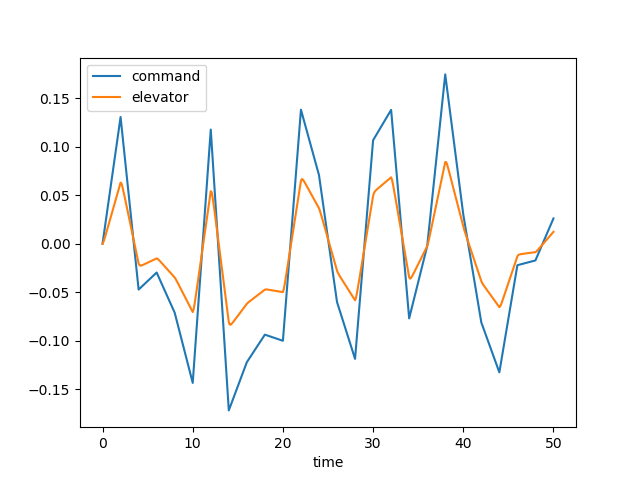

The table this chart was drawn from, first rows:
time, dec, de, u, w, q, theta, mode
0.0, 0.0, 0.0, 0.0, 0.0, 0.0, 0.0, 2.0
0.1, 0.006528, 0.001797, 0.0001812, -0.002518, -0.0001092, -3.5282359931443352e-06, 2.0
0.2, 0.01306, 0.004522, 0.000967, -0.01414, -0.0004634, -2.9813498258590698e-05, 2.0
0.3, 0.01958, 0.007587, 0.002733, -0.04099, -0.001077, -0.0001046, 2.0
0.4, 0.02611, 0.01078, 0.005807, -0.08808, -0.00192, -0.0002526, 2.0
0.5, 0.03264, 0.01401, 0.01047, -0.1592, -0.002947, -0.0004945, 2.0
0.6, 0.03917, 0.01727, 0.01695, -0.2567, -0.004112, -0.0008464, 2.0
0.7, 0.04569, 0.02053, 0.02543, -0.3821, -0.005369, -0.00132, 2.0
0.8, 0.05222, 0.02379, 0.03606, -0.5355, -0.006674, -0.001922, 2.0
0.9, 0.05875, 0.02705, 0.04895, -0.7165, -0.007991, -0.002655, 2.0
1.0, 0.06528, 0.03032, 0.06414, -0.9238, -0.009289, -0.003519, 2.0
1.1, 0.0718, 0.03358, 0.08168, -1.155, -0.01054, -0.004511, 2.0
1.2, 0.07833, 0.03685, 0.1016, -1.409, -0.01173, -0.005624, 2.0
1.3, 0.08486, 0.04011, 0.1238, -1.682, -0.01283, -0.006853, 2.0
1.4, 0.09139, 0.04337, 0.1484, -1.972, -0.01384, -0.008187, 2.0
1.5, 0.09791, 0.04664, 0.1752, -2.276, -0.01475, -0.009616, 2.0
1.6, 0.1044, 0.0499, 0.2042, -2.591, -0.01556, -0.01113, 2.0
1.7, 0.111, 0.05316, 0.2354, -2.914, -0.01626, -0.01272, 2.0
1.8, 0.1175, 0.05643, 0.2687, -3.243, -0.01687, -0.01438, 2.0
1.9, 0.124, 0.05969, 0.304, -3.576, -0.01739, -0.0161, 2.0
2.0, 0.1306, 0.06296, 0.3413, -3.911, -0.01783, -0.01786, 2.0
2.1, 0.1217, 0.06197, 0.38, -4.24, -0.01794, -0.01965, 2.0
2.2, 0.1128, 0.0588, 0.4193, -4.545, -0.0174, -0.02142, 2.0
2.3, 0.1039, 0.05483, 0.458, -4.812, -0.0162, -0.02311, 2.0
2.4, 0.09499, 0.05056, 0.4955, -5.027, -0.01441, -0.02464, 2.0
2.5, 0.0861, 0.04617, 0.531, -5.181, -0.01215, -0.02598, 2.0
2.6, 0.07721, 0.04175, 0.5641, -5.268, -0.009543, -0.02706, 2.0
2.7, 0.06832, 0.03732, 0.5942, -5.284, -0.006704, -0.02788, 2.0
2.8, 0.05943, 0.03287, 0.6209, -5.228, -0.003739, -0.0284, 2.0
2.9, 0.05054, 0.02843, 0.6442, -5.103, -0.0007451, -0.02862, 2.0
3.0, 0.04165, 0.02399, 0.6639, -4.911, 0.002199, -0.02855, 2.0
3.1, 0.03276, 0.01954, 0.6798, -4.658, 0.005025, -0.02819, 2.0
3.2, 0.02387, 0.0151, 0.692, -4.348, 0.007682, -0.02755, 2.0
3.3, 0.01498, 0.01065, 0.7007, -3.989, 0.01013, -0.02666, 2.0
3.4, 0.006094, 0.006206, 0.7058, -3.587, 0.01234, -0.02553, 2.0
3.5, -0.002796, 0.001762, 0.7075, -3.15, 0.0143, -0.0242, 2.0
3.6, -0.01169, -0.002683, 0.706, -2.686, 0.016, -0.02268, 2.0
3.7, -0.02058, -0.007128, 0.7015, -2.2, 0.01745, -0.02101, 2.0
3.8, -0.02947, -0.01157, 0.6942, -1.698, 0.01865, -0.0192, 2.0
3.9, -0.03836, -0.01602, 0.6842, -1.188, 0.01962, -0.01729, 2.0
4.0, -0.04725, -0.02046, 0.6717, -0.6741, 0.02038, -0.01529, 2.0
4.1, -0.04637, -0.02222, 0.6571, -0.1642, 0.02079, -0.01323, 2.0
4.2, -0.04549, -0.02259, 0.6413, 0.3278, 0.02067, -0.01115, 2.0
4.3, -0.04461, -0.02245, 0.6248, 0.7898, 0.02002, -0.00911, 2.0
4.4, -0.04374, -0.02212, 0.6083, 1.212, 0.01893, -0.007159, 2.0
4.5, -0.04286, -0.02172, 0.5923, 1.587, 0.01747, -0.005336, 2.0
4.6, -0.04198, -0.02129, 0.5772, 1.91, 0.01574, -0.003673, 2.0
4.7, -0.04111, -0.02086, 0.5633, 2.178, 0.01384, -0.002193, 2.0
4.8, -0.04023, -0.02042, 0.5508, 2.392, 0.01185, -0.000908, 2.0
4.9, -0.03935, -0.01999, 0.5398, 2.551, 0.009828, 0.0001756, 2.0
5.0, -0.03847, -0.01955, 0.5305, 2.66, 0.007851, 0.001059, 2.0
5.1, -0.0376, -0.01911, 0.5229, 2.721, 0.005965, 0.001749, 2.0
5.2, -0.03672, -0.01867, 0.5169, 2.738, 0.00421, 0.002256, 2.0
5.3, -0.03584, -0.01823, 0.5124, 2.718, 0.002618, 0.002596, 2.0
5.4, -0.03497, -0.01779, 0.5093, 2.666, 0.001207, 0.002786, 2.0
5.5, -0.03409, -0.01736, 0.5076, 2.586, -8.370450814254582e-06, 0.002844, 2.0
5.6, -0.03321, -0.01692, 0.507, 2.486, -0.001025, 0.002791, 2.0
5.7, -0.03233, -0.01648, 0.5073, 2.368, -0.001846, 0.002646, 2.0
5.8, -0.03146, -0.01604, 0.5085, 2.24, -0.002478, 0.002428, 2.0
5.9, -0.03058, -0.0156, 0.5104, 2.105, -0.002934, 0.002156, 2.0
... 441 more rows
